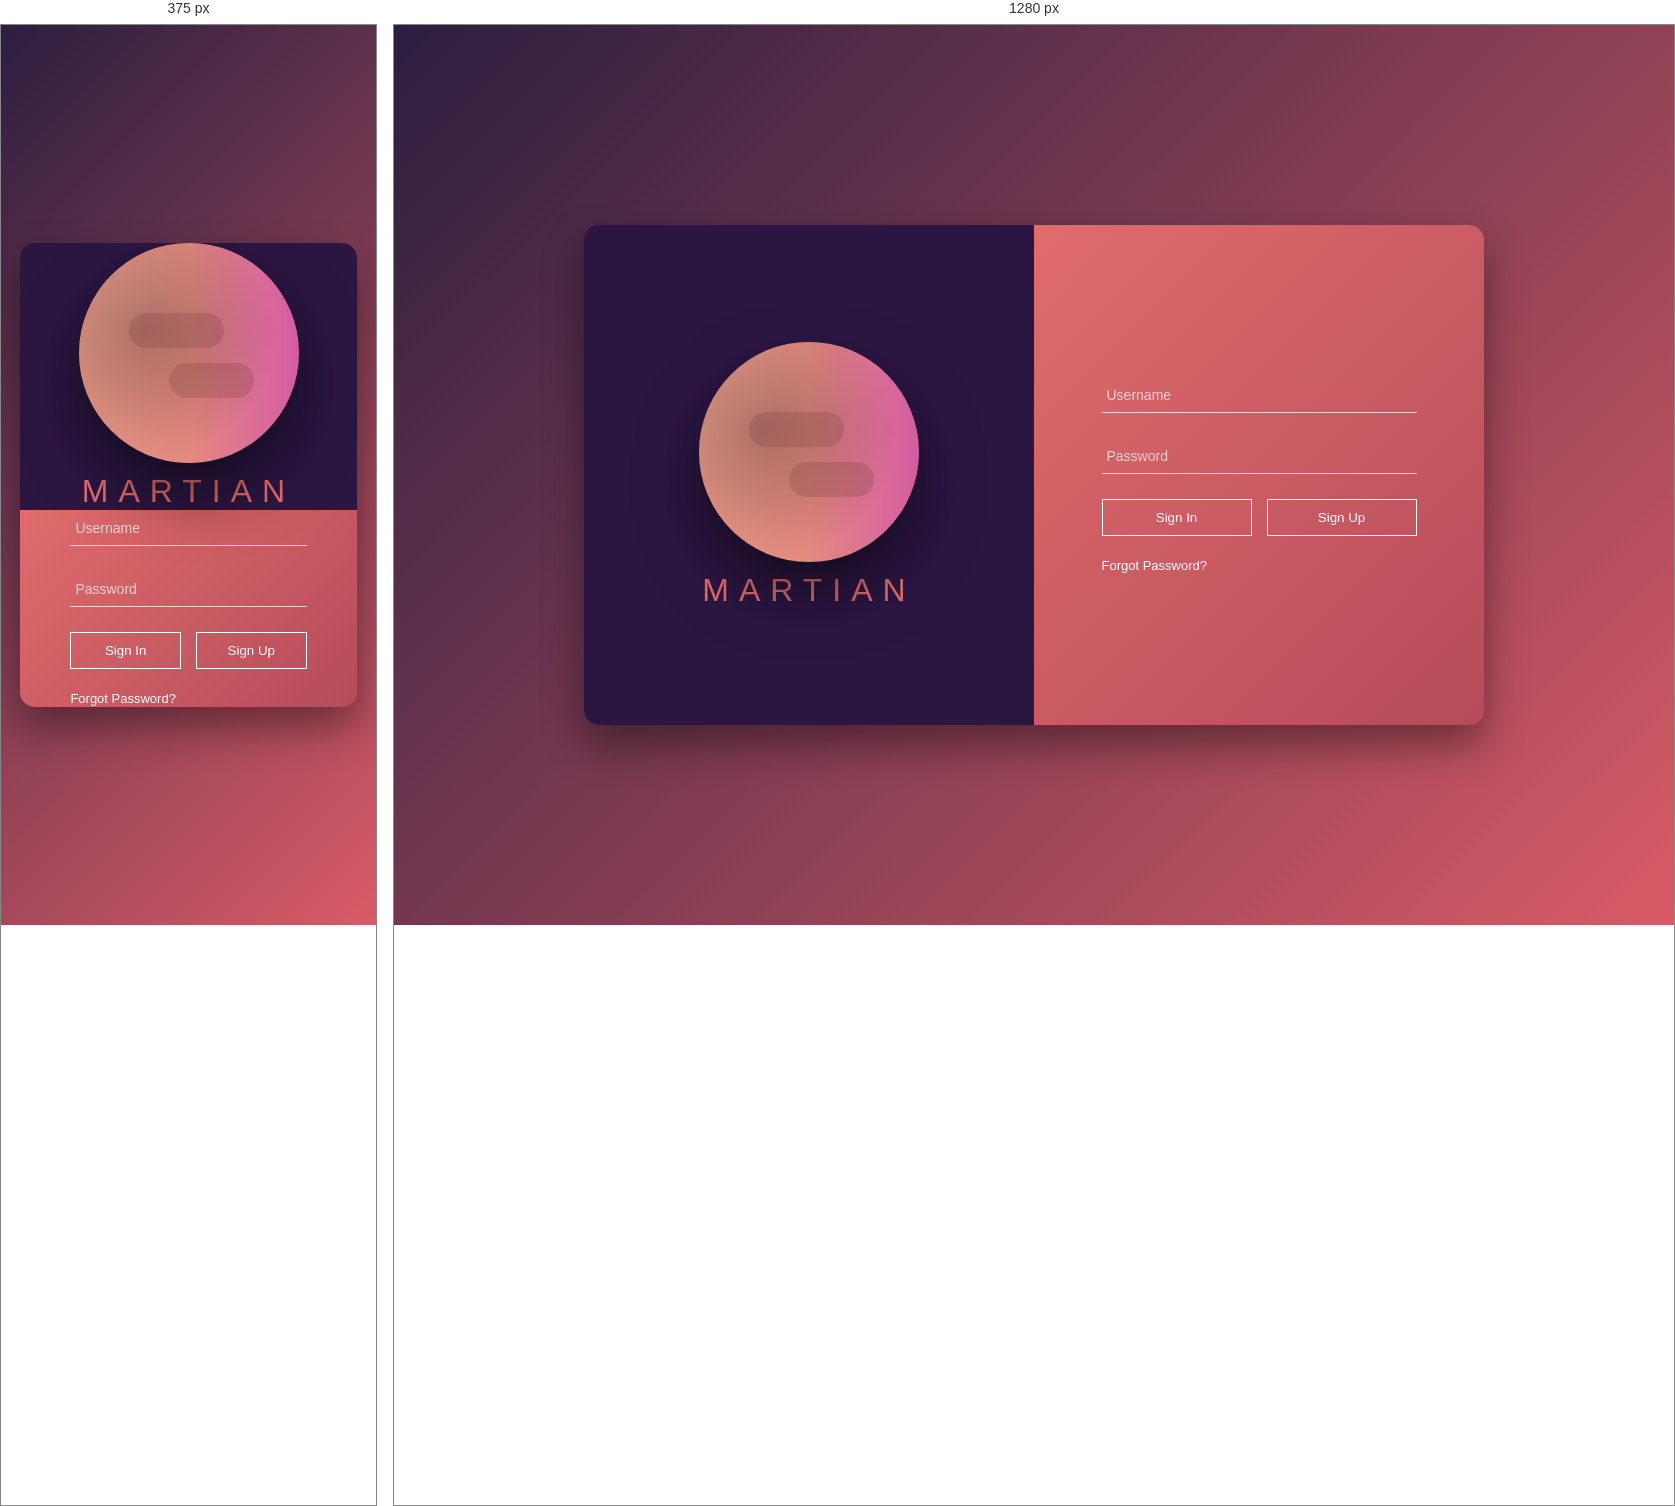
Rendered at 375 px and 1280 px, left to right.

<!-- file: Index.html -->
<!DOCTYPE html>
<html lang="en">
<head>
    <meta charset="UTF-8">
    <meta name="viewport" content="width=device-width, initial-scale=1.0">
    <link href="https://fonts.googleapis.com/css2?family=Montserrat:wght@200;300&display=swap" rel="stylesheet">
    <link rel="icon" type="image/png" sizes="16x16"  href="img/mars icon.png">
    <link rel="stylesheet" href="style.css">
    <title>Mars Login</title>
</head>
<body>
    <div class="container">
      <div class="left">
    <div class="planet">
        <span class="spot"></span>
    </div>
    <h1>MARTIAN</h1>
</div>


<div class="right">
    <form>

        <div class="input-box">
            <input type="text" id="username" required>
            <label for="username">Username</label>
        </div>

        <div class="input-box">
            <input type="password" id="password" required>
            <label for="password">Password</label>
        </div>

        <div class="buttons">
            <button type="submit">Sign In</button>
            <button type="button" class="outline">Sign Up</button>
        </div>

        <a href="#" class="forgot">Forgot Password?</a>

    </form>
</div>


</div>

</body>
</html>

/* @media block from style.css */
@media(max-width: 768px) {
    .container {
        flex-direction: column;
        height: auto;
        width: 90%;
    }

    .left, .right {
      height: 300px;
    }
}